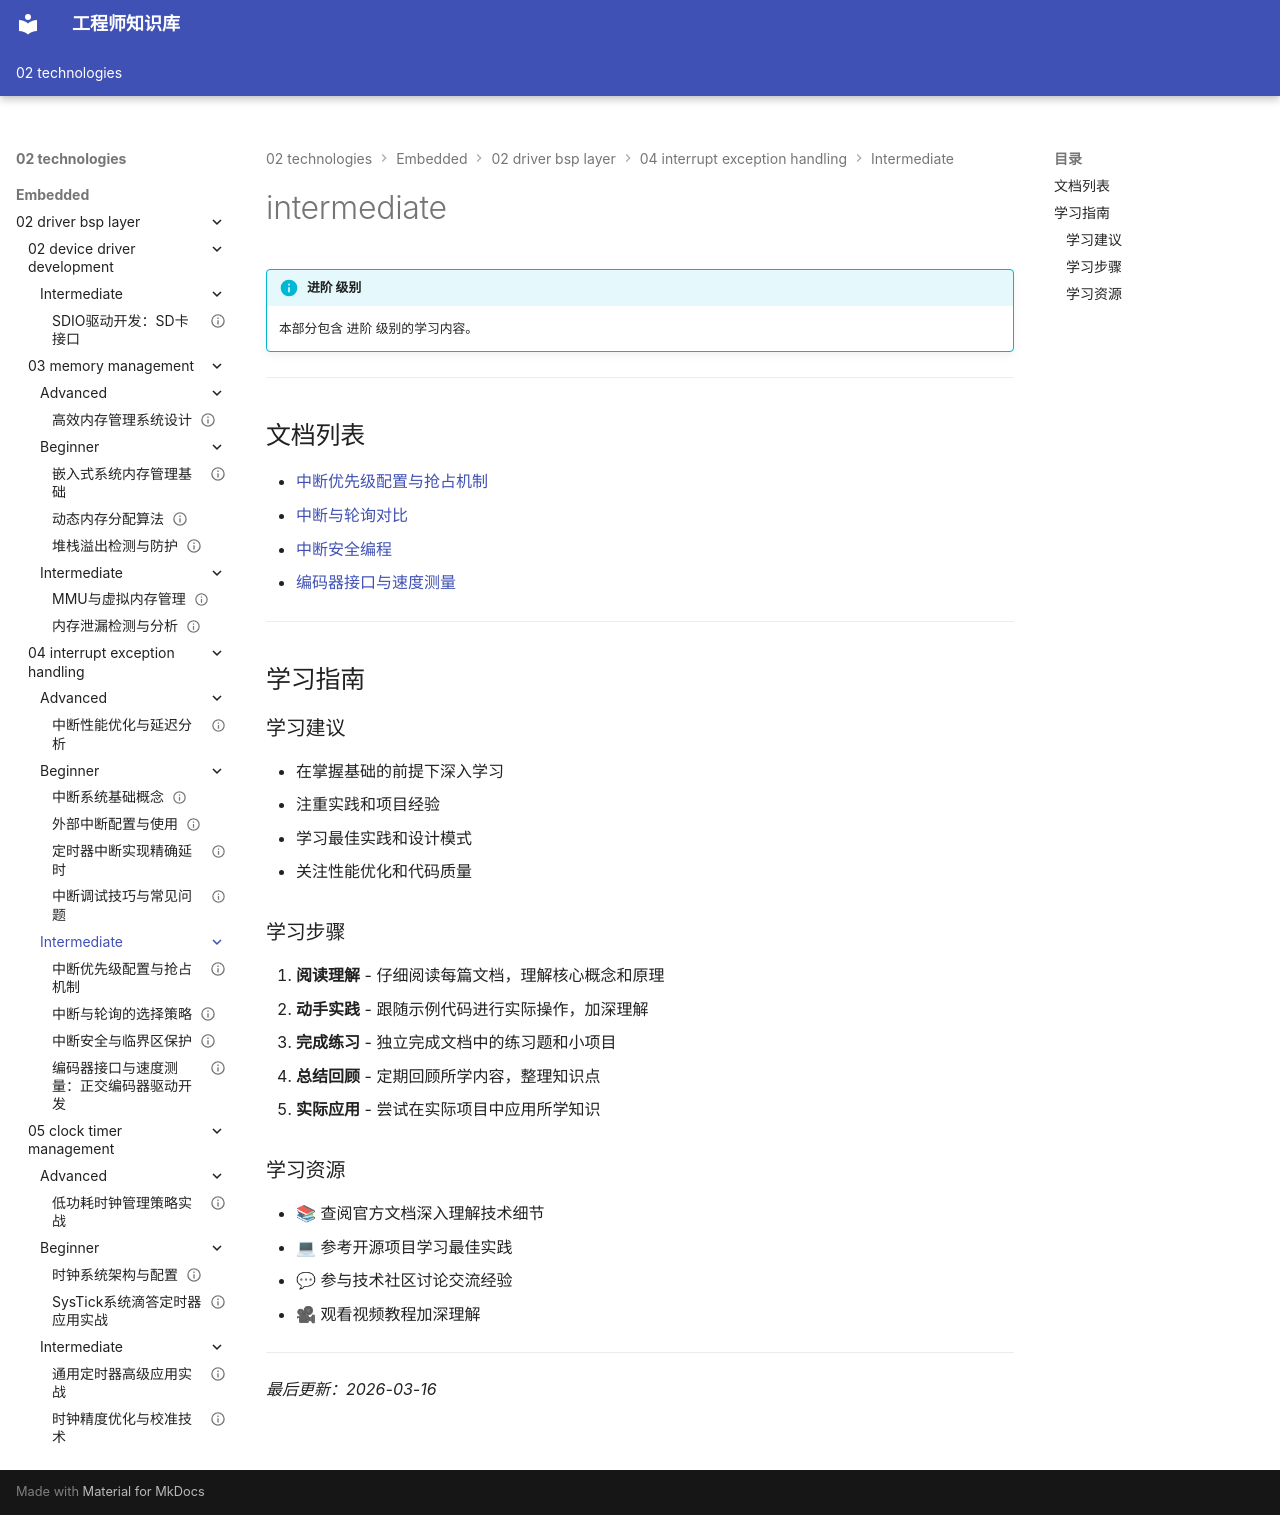

repository: Vuiora/knowledge-os · page: 02-technologies/embedded/02-driver-bsp-layer/04-interrupt-exception-handling/intermediate/index.html · generator: mkdocs

---
title: intermediate
description: 本部分包含 进阶 级别的学习内容。
---

# intermediate

!!! info "进阶 级别"
    本部分包含 进阶 级别的学习内容。

---

## 文档列表

- [中断优先级配置与抢占机制](01-interrupt-priority.md)
- [中断与轮询对比](02-interrupt-vs-polling.md)
- [中断安全编程](03-interrupt-safety.md)
- [编码器接口与速度测量](04-encoder-interface.md)

---

## 学习指南

### 学习建议

- 在掌握基础的前提下深入学习
- 注重实践和项目经验
- 学习最佳实践和设计模式
- 关注性能优化和代码质量

### 学习步骤

1. **阅读理解** - 仔细阅读每篇文档，理解核心概念和原理
2. **动手实践** - 跟随示例代码进行实际操作，加深理解
3. **完成练习** - 独立完成文档中的练习题和小项目
4. **总结回顾** - 定期回顾所学内容，整理知识点
5. **实际应用** - 尝试在实际项目中应用所学知识

### 学习资源

- 📚 查阅官方文档深入理解技术细节
- 💻 参考开源项目学习最佳实践
- 💬 参与技术社区讨论交流经验
- 🎥 观看视频教程加深理解

---

*最后更新：2026-03-16*
